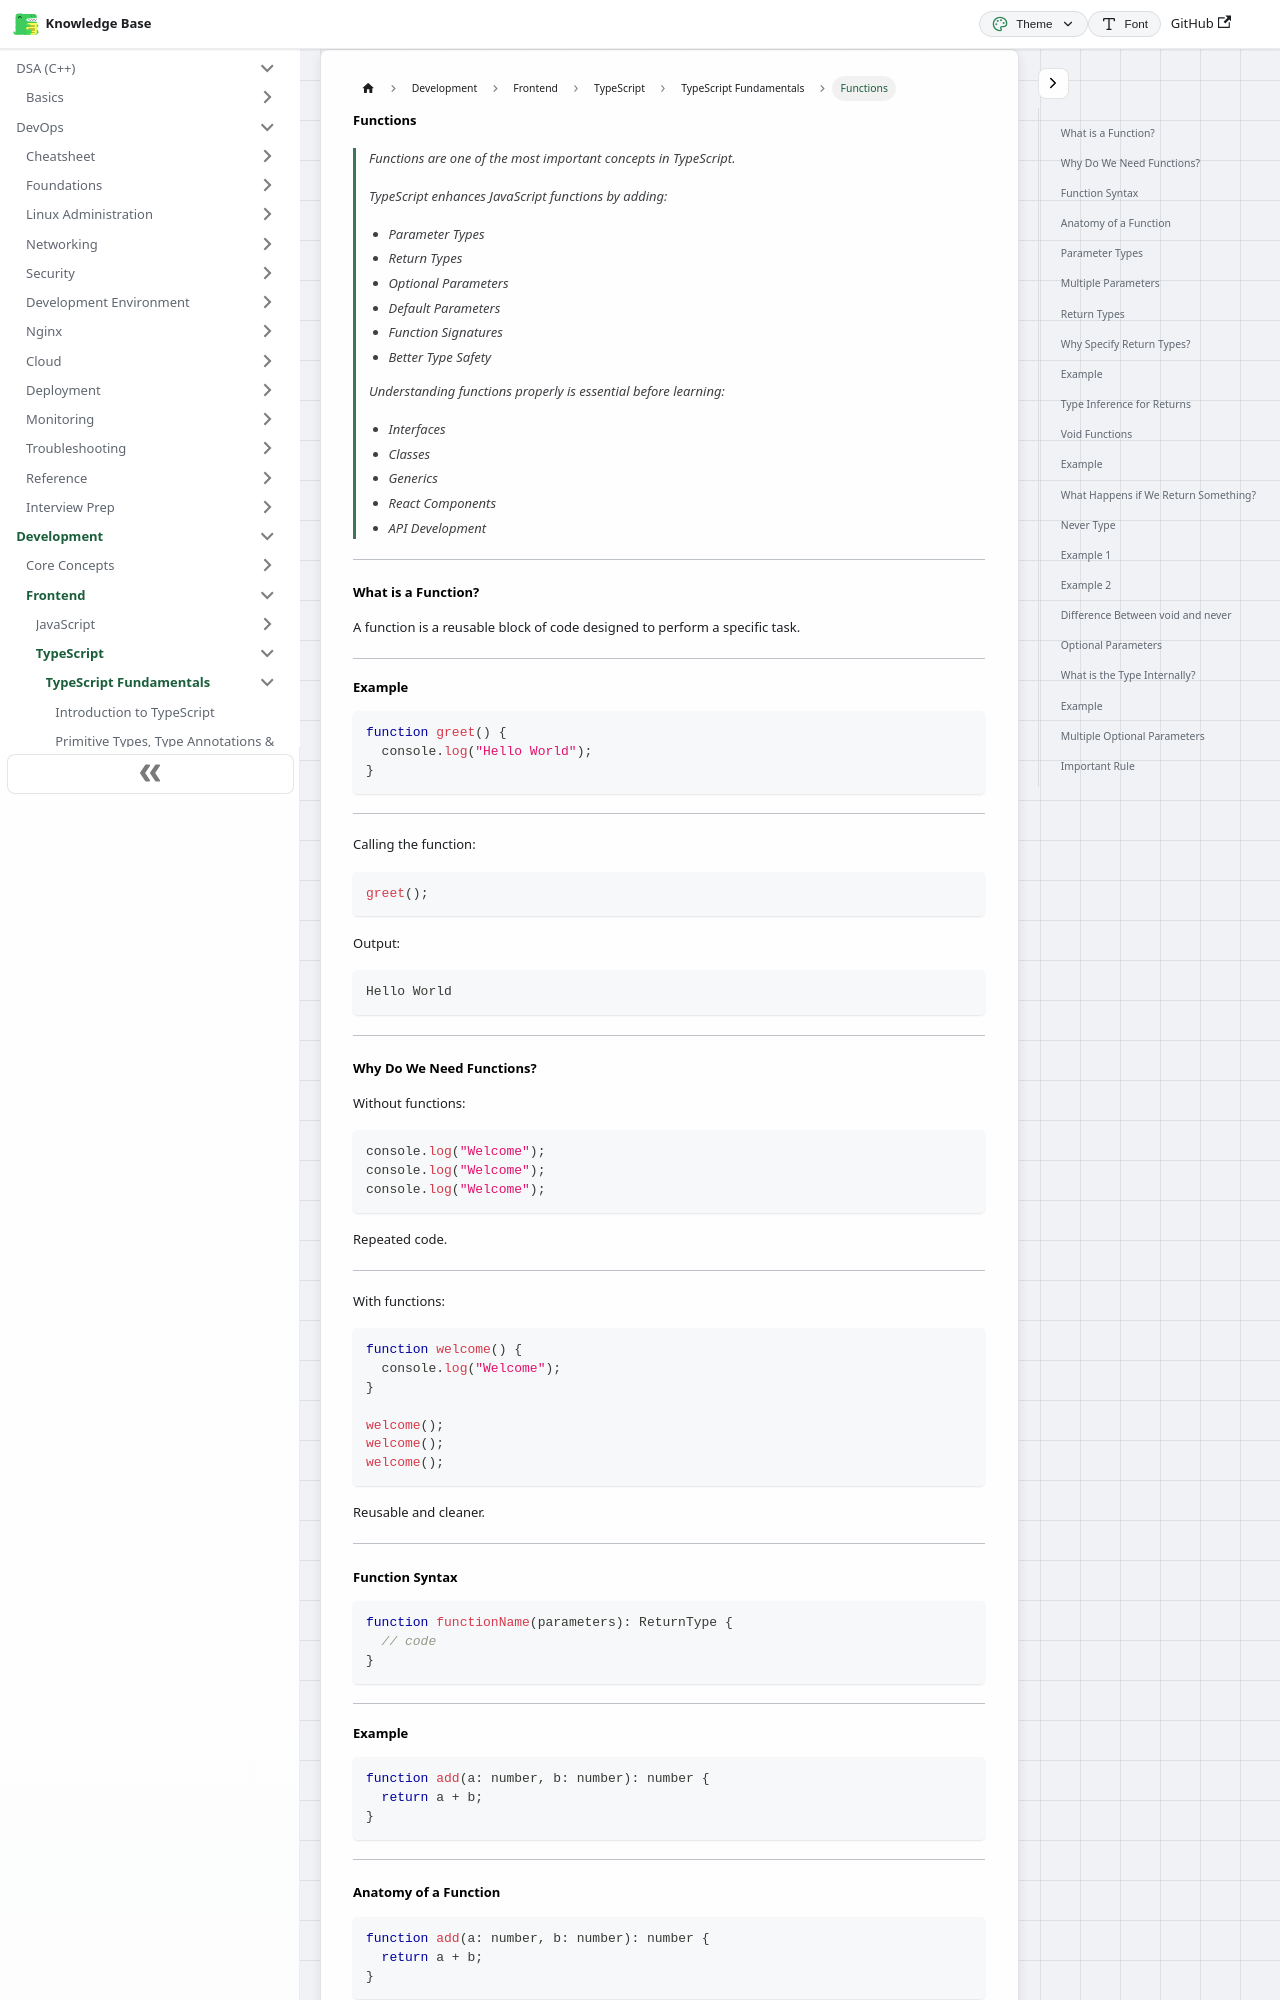

repository: codingsapienss/notes · page: docs/web-dev/typescript/typescript-fundamentals/part3.html · generator: docusaurus

# Functions

> Functions are one of the most important concepts in TypeScript.
>
> TypeScript enhances JavaScript functions by adding:
>
> - Parameter Types
> - Return Types
> - Optional Parameters
> - Default Parameters
> - Function Signatures
> - Better Type Safety
>
> Understanding functions properly is essential before learning:
>
> - Interfaces
> - Classes
> - Generics
> - React Components
> - API Development

---

### What is a Function?

A function is a reusable block of code designed to perform a specific task.

---

#### Example

```ts
function greet() {
  console.log("Hello World");
}
```

---

Calling the function:

```ts
greet();
```

Output:

```text
Hello World
```

---

### Why Do We Need Functions?

Without functions:

```ts
console.log("Welcome");
console.log("Welcome");
console.log("Welcome");
```

Repeated code.

---

With functions:

```ts
function welcome() {
  console.log("Welcome");
}

welcome();
welcome();
welcome();
```

Reusable and cleaner.

---

### Function Syntax

```ts
function functionName(parameters): ReturnType {
  // code
}
```

---
